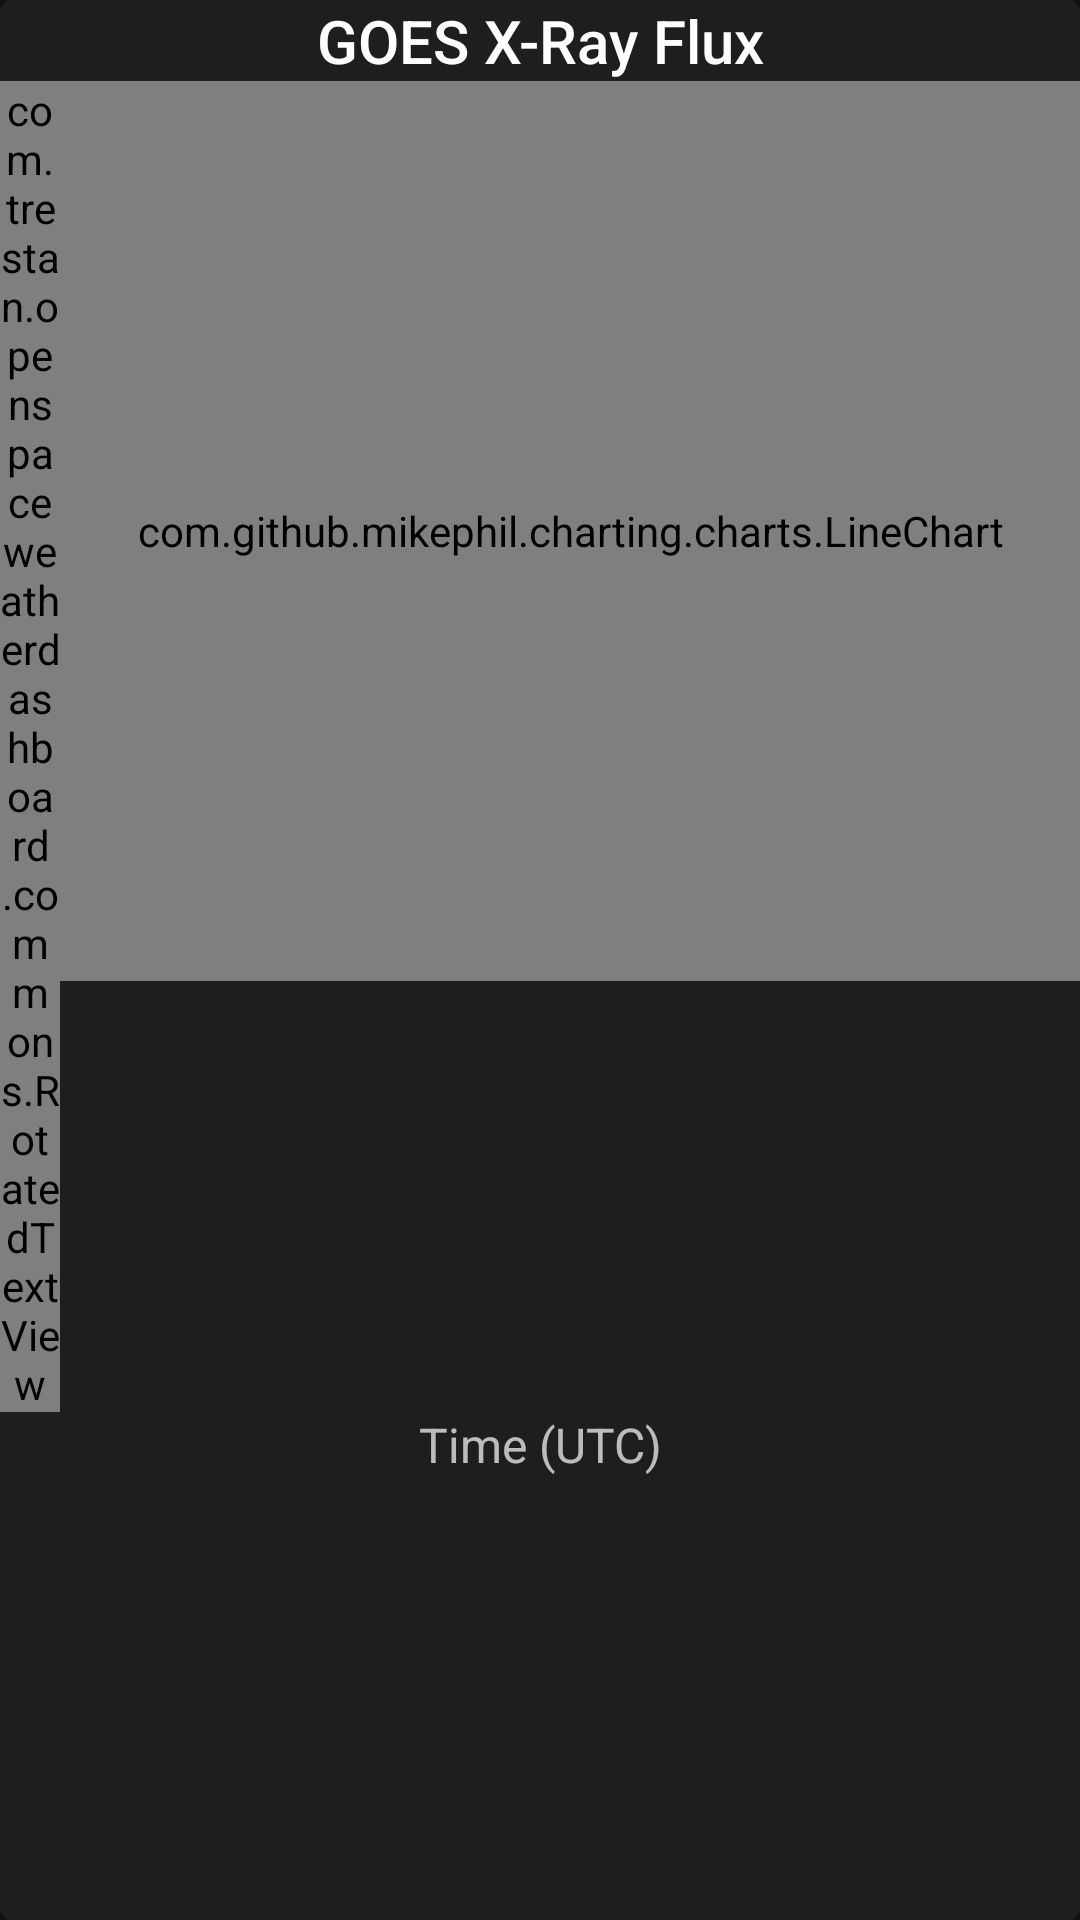

The Android layout XML behind this screen, and the referenced resources:
<!-- AndroidManifest.xml: application theme Theme.OpenSpaceWeatherDashboard -->
<!-- res/layout/goes_xray_item.xml -->
<?xml version="1.0" encoding="utf-8"?>
<com.google.android.material.card.MaterialCardView xmlns:android="http://schemas.android.com/apk/res/android"
    xmlns:tools="http://schemas.android.com/tools"
    xmlns:card_view="http://schemas.android.com/apk/res-auto"
    android:layout_width="match_parent"
    android:layout_height="wrap_content"
    android:orientation="vertical"
    android:paddingTop="5dp"
    card_view:cardCornerRadius="4dp"
    card_view:theme="@style/Theme.MaterialComponents">

    <LinearLayout
        android:layout_width="match_parent"
        android:layout_height="match_parent"
        android:orientation="vertical">

        <TextView
        android:layout_width="match_parent"
        android:layout_height="wrap_content"
        android:gravity="center_horizontal"
        android:text="@string/goes_xray_chart_title"
        android:textAppearance="@style/TextAppearance.AppCompat.Title"/>

        <LinearLayout
            android:layout_width="match_parent"
            android:layout_height="wrap_content"
            android:orientation="horizontal">

            <com.trestan.openspaceweatherdashboard.commons.RotatedTextView
                android:id="@+id/y_axis_label"
                android:layout_width="20dp"
                android:layout_height="wrap_content"
                android:layout_gravity="center"
                android:text="@string/goes_xray_flux_axis_label"
                android:textAppearance="@style/TextAppearance.AppCompat.Caption"
                android:textSize="16sp"/>


            <com.github.mikephil.charting.charts.LineChart
                android:id="@+id/chart"
                android:layout_width="match_parent"
                android:layout_height="300dp"
                android:layout_marginHorizontal="0dp"
                android:layout_marginBottom="5dp">
            </com.github.mikephil.charting.charts.LineChart>

        </LinearLayout>

        <TextView
            android:layout_width="match_parent"
            android:layout_height="wrap_content"
            android:gravity="center_horizontal"
            android:text="@string/goes_xray_time_axis_label"
            android:textAppearance="@style/TextAppearance.AppCompat.Caption"
            android:textSize="16sp"/>

    </LinearLayout>

</com.google.android.material.card.MaterialCardView>
<!-- resources referenced by this layout -->
<resources>
  <string name="goes_xray_chart_title">GOES X-Ray Flux</string>
  <string name="goes_xray_flux_axis_label">Flux</string>
  <string name="goes_xray_time_axis_label">Time (UTC)</string>
  <style name="Theme.OpenSpaceWeatherDashboard" parent="Theme.MaterialComponents" />
</resources>
